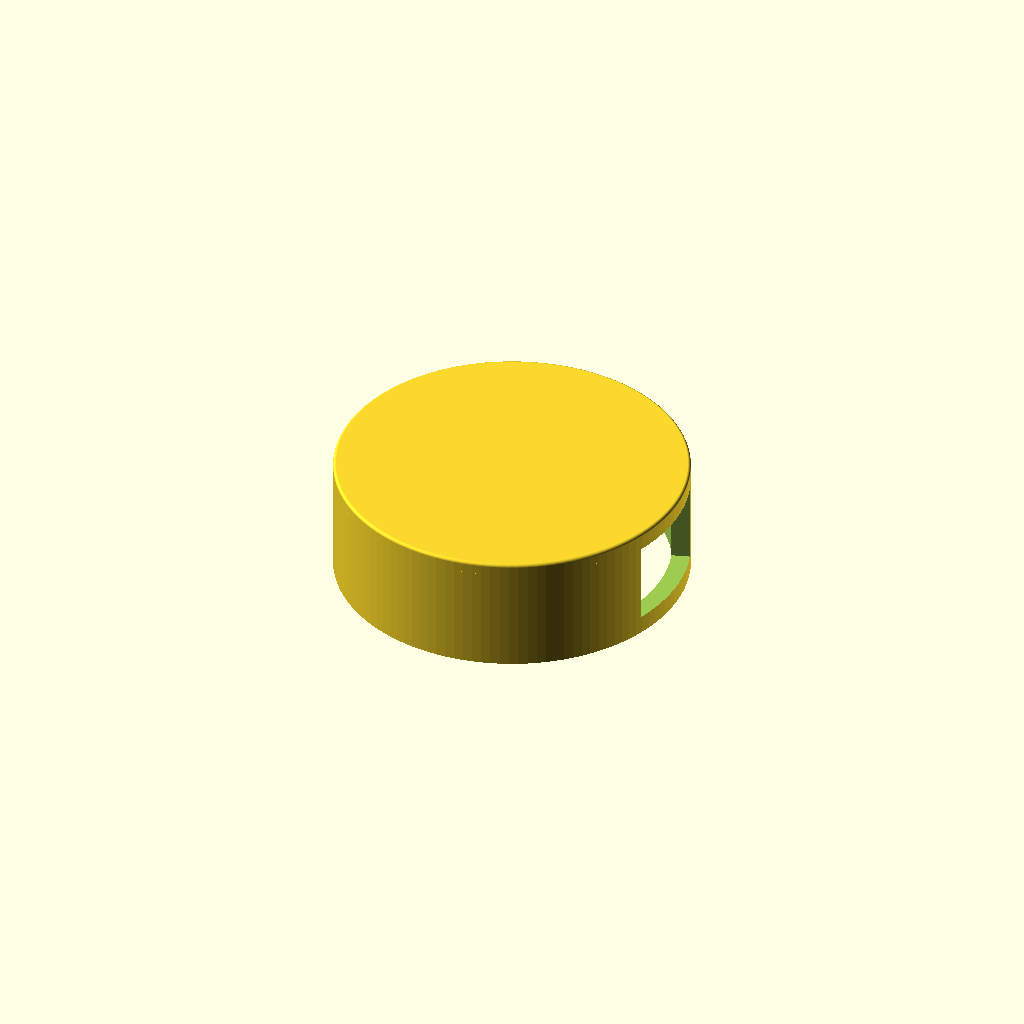
Cell 1: the model at its default parameters.
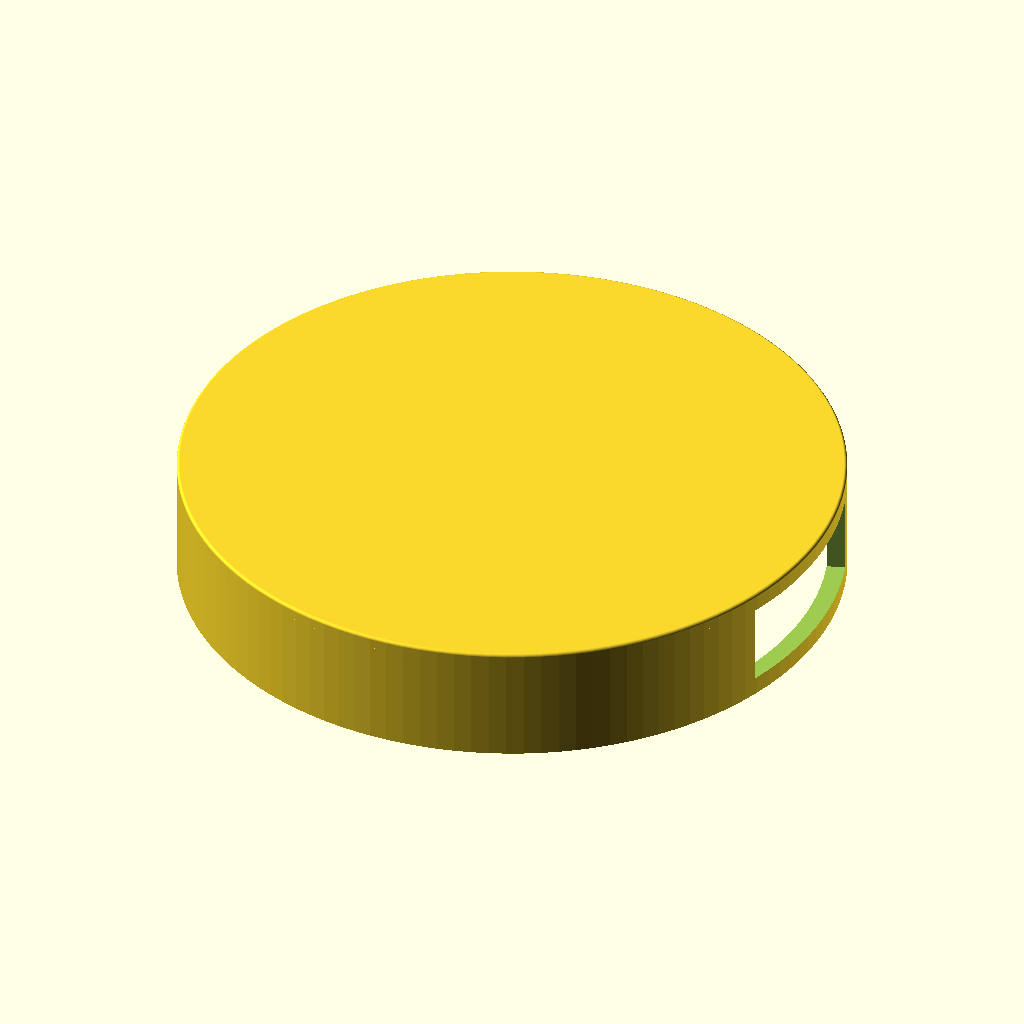
Cell 2: the same model with cylinder_diameter = 50.
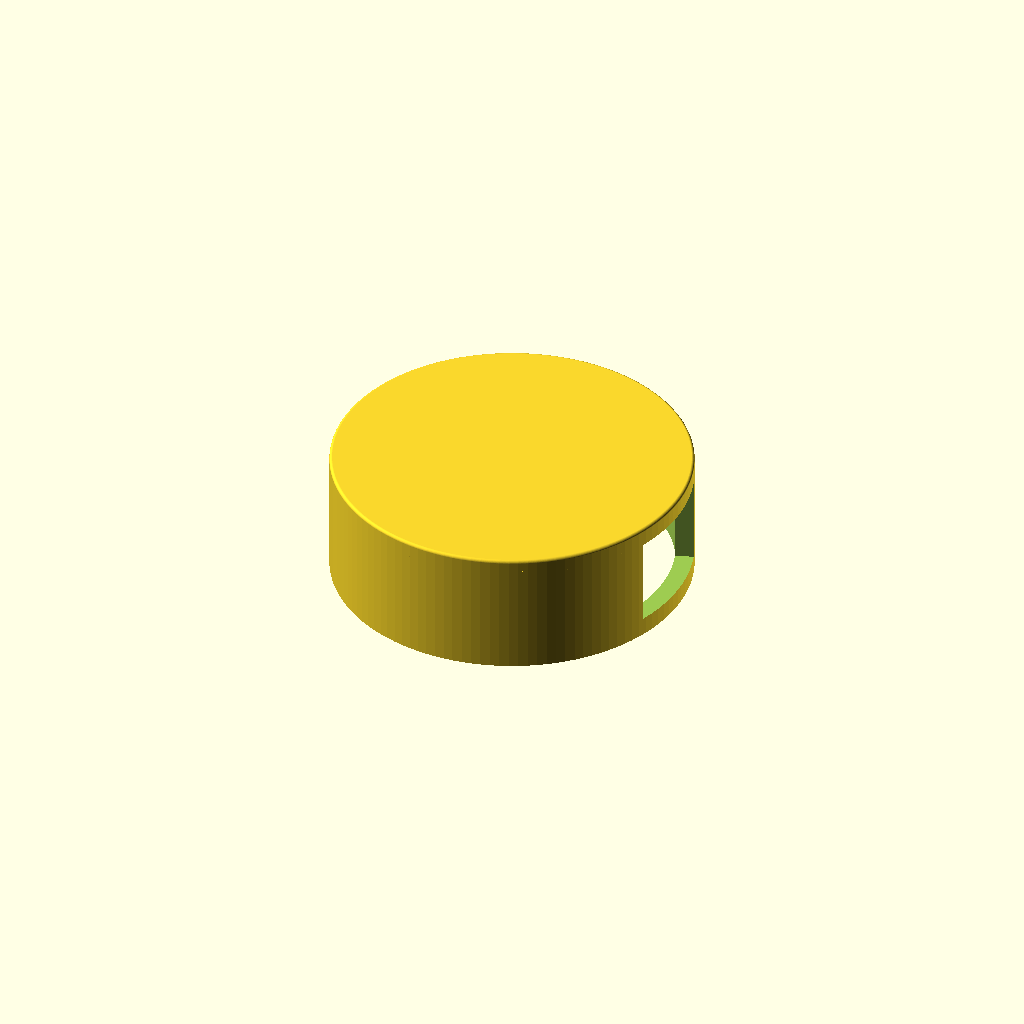
Cell 3 — gap set to 0.6, the other parameters unchanged.
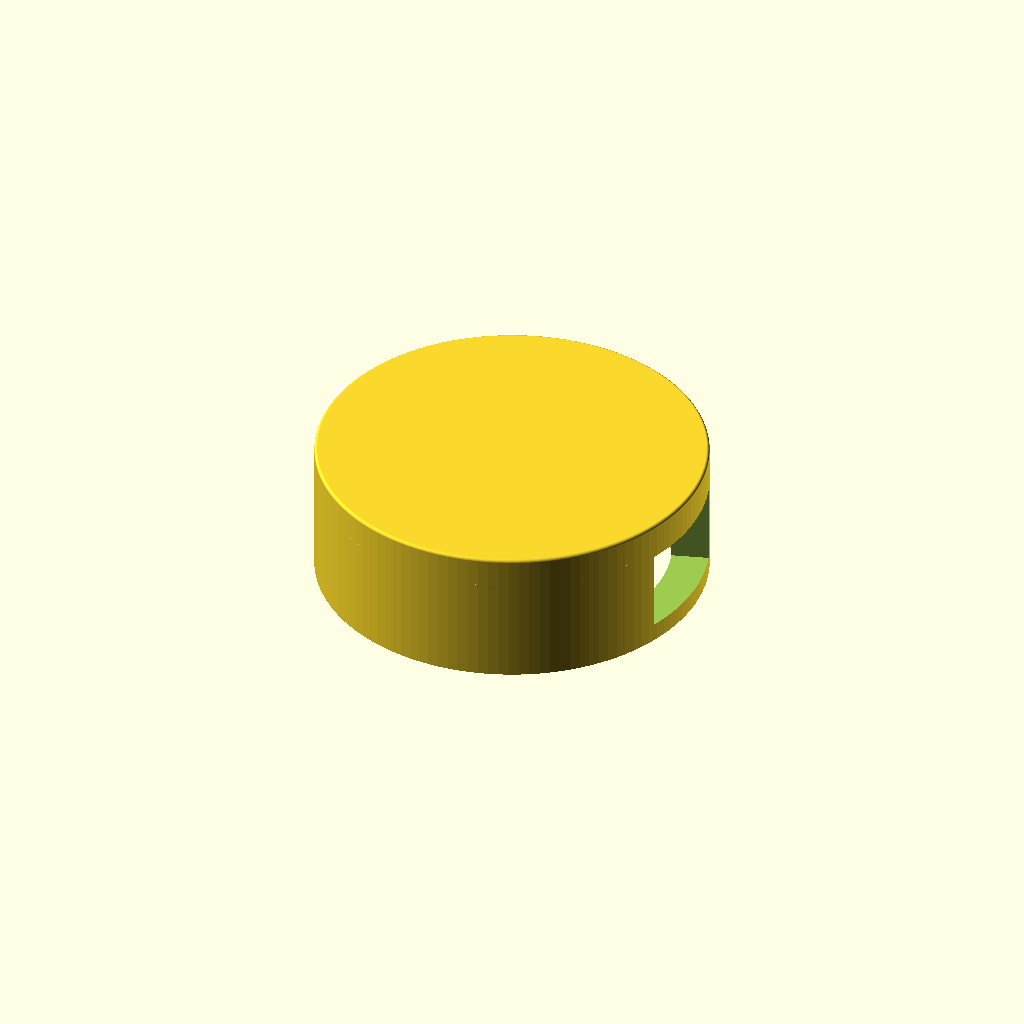
Cell 4 — thickness set to 3, the other parameters unchanged.
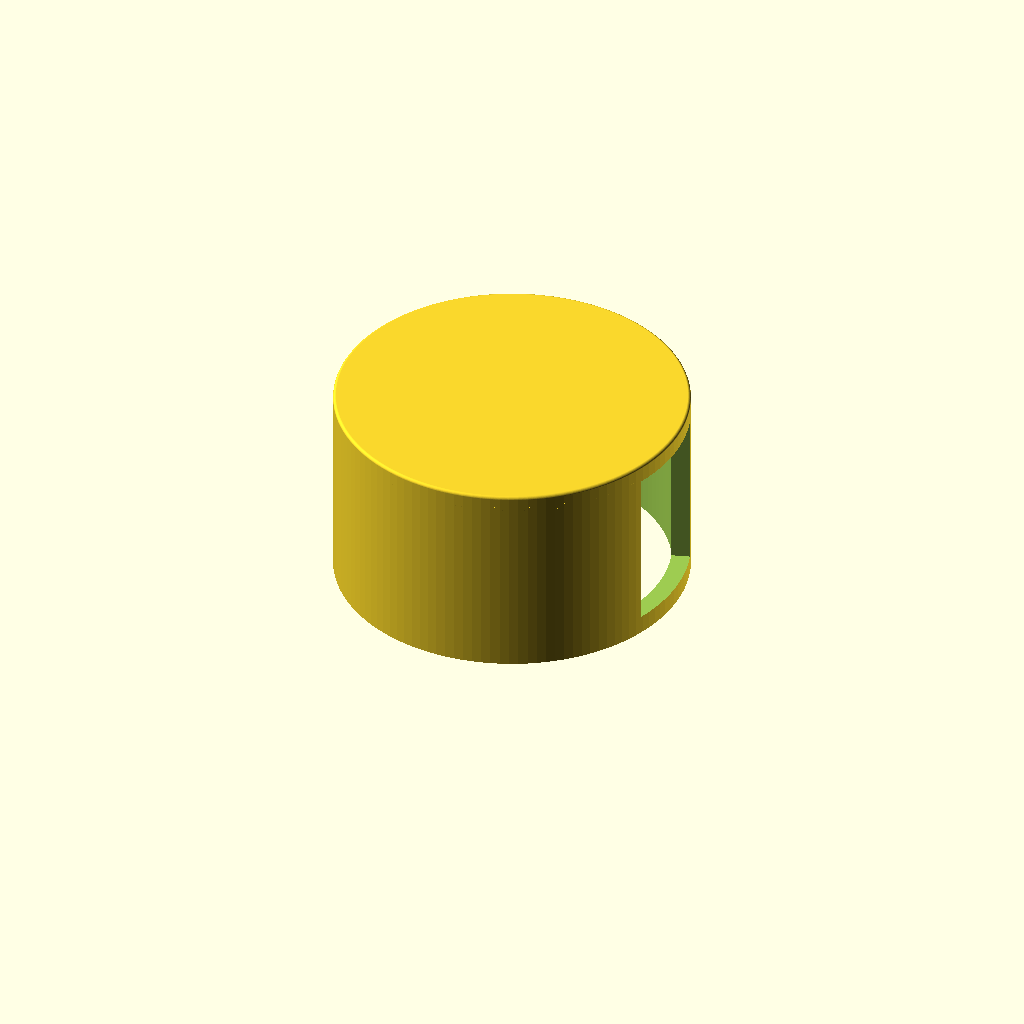
Cell 5: number_of_digits = 4 (everything else at default).
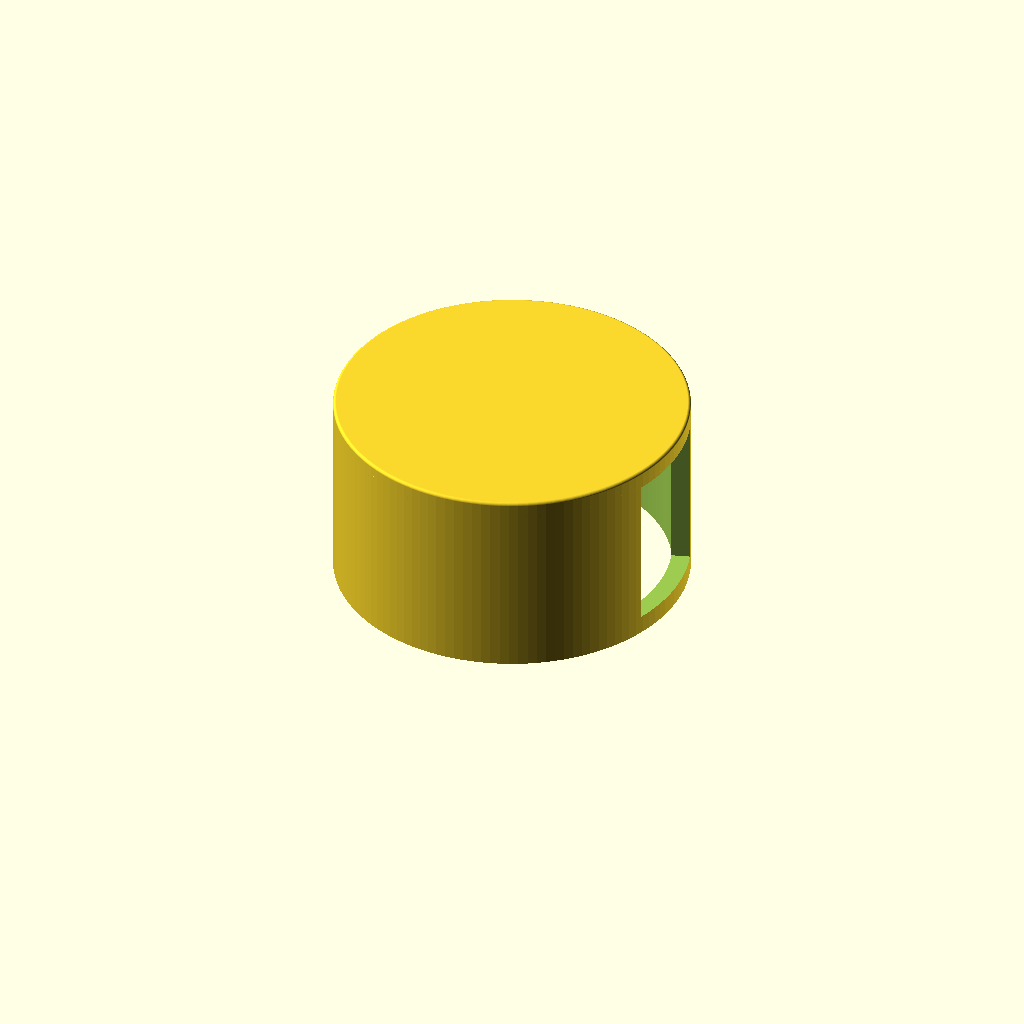
Cell 6 — digit_height set to 6, the other parameters unchanged.
One fixed orthographic camera (rotation 55°, 0°, 25°; colour scheme Cornfield) for every cell.
OpenSCAD source file 20260413 My 3D Counter/OpenSCAD/cover-bevel.scad:
// ============================================================
//  Cover for Counter Cylinder
//  Hollow cylinder with viewing window, rod, and optional rounded top
// ============================================================

// ── Parameters (edit here) ──────────────────────────────────
cylinder_diameter = 25;    // base cylinder diameter [mm]
gap              = 0.3;    // gap between cover and inner cylinder [mm]
thickness        = 1.5;    // wall thickness [mm]
number_of_digits = 2;      // number of digit layers
digit_height     = 3;      // height per digit layer [mm]
rod_diameter     = 4;      // central rod diameter [mm]
$fn              = 120;    // curve resolution (higher = smoother)

// Snap
bottom_height = 1.5;         //
snap_size     = 1.5;       // snap fit size [mm]
snap_height   = 0.75;      // snap fit size [mm]
snap_gap      = 1.5;       // snap fit size [mm]
snap_bevel    = 0.74;      // snap fit size [mm]

// Bevel
bevel_diameter = 0.5;  // bevel diameter reduction [mm]

// ── Derived values ──────────────────────────────────────────
inner_diameter  = cylinder_diameter + 2 * gap;
outer_diameter  = inner_diameter + 2 * thickness;
cover_height    = number_of_digits * digit_height + number_of_digits * gap + bottom_height;
rod_height      = cover_height;
window_angle    = 36;  // 360/10 = 36° for 1/10th opening

// ── Model ───────────────────────────────────────────────────
difference() {
    // Main cover body
    union() {
        // Outer cylinder with rounded corners
        translate([0, 0, cover_height+bevel_diameter/2])
        minkowski() {
            cylinder(h = thickness - bevel_diameter, d = outer_diameter - bevel_diameter, center = false);
            sphere(r = bevel_diameter/2);
        }

        // Hollow cylinder
        difference() {
            cylinder(h = cover_height+bevel_diameter, d = outer_diameter, center = false);      
            // Inner hollow space
            translate([0, 0, -0.02])  // slight overlap to avoid z-fighting
                cylinder(h = cover_height + 0.01, d = inner_diameter, center = false);
        }
        
        // Snap clip at rod bottom
        difference() {
            union() {
                // Central rod
                cylinder(h = rod_height, d = rod_diameter, center = false);

                // Snap Lock (rounded top)
                translate([0,0,snap_bevel/2])
                    minkowski() {
                    cylinder(h = snap_height - snap_bevel, d = rod_diameter + snap_size - snap_bevel, center = false); 
                    sphere(r = snap_bevel/2);
                }
                // Bottom
                translate([0,0,snap_bevel/2])
                    cylinder(h = snap_height, d = rod_diameter + snap_size, center = false); 
            }
            union() {
                // Split into two parts with gap
                translate([-snap_gap/2, -(rod_diameter + snap_size + snap_gap)/2, -0.01 - bevel_diameter])
                    cube([snap_gap, rod_diameter + snap_size + snap_gap + 0.02, bevel_diameter + snap_gap + digit_height + 0.02], center = false);
                rotate([0,0,90])
                translate([-snap_gap/2, -(rod_diameter + snap_size + snap_gap)/2, -0.01 - bevel_diameter])
                    cube([snap_gap, rod_diameter + snap_size + snap_gap + 0.02, bevel_diameter + snap_gap + digit_height + 0.02], center = false);
            }
        }
        
    }
    
    // Viewing window (sector centered on cylinder, avoiding rod)
    rotate([0, 0, -window_angle/2])  // center the window
    translate([0, 0, bottom_height])
    linear_extrude(height = number_of_digits * digit_height + number_of_digits * gap)
        difference() {
        // Outer sector with rounded edges
         minkowski() {
            polygon([
                [0, 0],
                [outer_diameter * cos(window_angle), outer_diameter * sin(window_angle)],
                [outer_diameter, 0]
            ]);
            circle(r = bevel_diameter/2);
        }
        // Inner circle to avoid rod
        circle(d = inner_diameter - 0.01); 
    }
}
Customizer parameters (derived from the source; name, type, default, range or options):
cylinder_diameter: number, default 25
gap: number, default 0.3
thickness: number, default 1.5
number_of_digits: number, default 2
digit_height: number, default 3
rod_diameter: number, default 4
bottom_height: number, default 1.5
snap_size: number, default 1.5
snap_height: number, default 0.75
snap_gap: number, default 1.5
snap_bevel: number, default 0.74
bevel_diameter: number, default 0.5
window_angle: number, default 36
